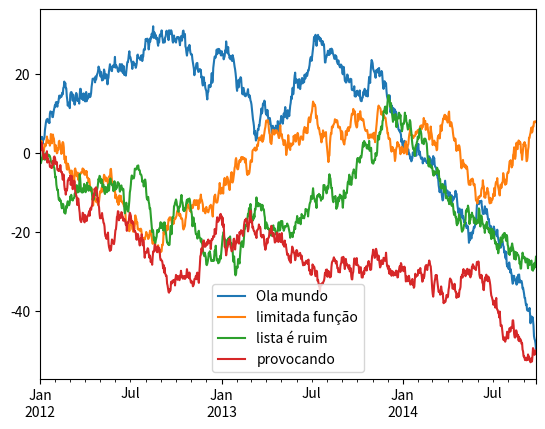

This figure's Python source:
'''
 agora, vamos começar a lidar com elementos de maior complexidade. Portanto, vamos iniciar nossos codigos fazendo a "importação" - para dentro do nosos projeto - dos recursos necessarios para o pleno funcionamento das aplicações. Estes recursos devem, necessariamente, serem instalados junto do python core.
'''

import numpy as np  # aqui, a lib/recurso/biblioteca/modulo... recebe um "apelido", portanto, quando precisarmos referenciar este recurso basta escrever as letras np

# NUMPY É UMA BIBLIOTECA, ESTRITAMENTE NUMERICA, DO PYTHON; OU SEJA, QUALQUER RECURSO QUE FOR USADO - A PARTIR DE NUMPY - PRECISA SER NUMERICOS - CASOS CONTRARIO PODEMOS TER PROBLEMAS NA EXECUÇÃO DO CODIGO 

import pandas as pd # aqui, a lib/recurso/biblioteca/modulo... recebe um "apelido", portanto, quando precisarmos referenciar este recurso basta escrever as letras pd

# criar duas matrizes numéricas - ambas receberão valores distintos
matriz1 = np.array([[2, 4], [5, -6]]) # esta éa função array(), com origem no numpy, especificamente usada para criar arrays.

matriz2 = np.array([[9, -4], [3, 5]])

# definir a operação de soma de matrizes
matrizResultante = matriz1 + matriz2

# exibir o resultado da soma das matrizes
print('O resultado da operação é: ', matrizResultante)

print()
print('==================== OPERAÇÕES/ANALISES COM NUMPY & PANDAS================ ')

# definir uma Series - uma Series nda mais do que uma matriz unidimensional
umaSerie = pd.Series([1, 2, 3, np.nan, 6, 8, 'Hello'])

# acima, temos um valor chamada 'np.nan' -> este é o recurso com origem no numpy que nos oferece a possiblidade de trabalhar com um valor não-numerico(not-a-number); para a nossa Series, basicamente, temos uma lista de valores e, todos os elementos, são atribuidos como valor da var umaSerie

print(umaSerie)

print()
print('==================== MANIPULANDO DATAFRAMES ================ ')
print() 
print('------------------ criando o DataFrame 1 ---------------')

# neste passo, será definida uma nova variavel para receber um conjunto de dados para compor o dataframe
algumasDatas = pd.date_range('20260901', periods = 6)
print(algumasDatas)

'''
para criar o conjunto de dados do tipo DateTimeIndex tivemos de fazer uso destes recursos:

pd -> lib pandas

date_range(): esta é a função usada para criar o intervalo de valores baseados em datas

parametros: '20260901' -> parametro string que dá como referencia o ponto inicial  de data para a construção do intervalo de valores 

parametros: periods = 6 -> esta é a quantidade de valores que queremos que seja gerado para o intervalo que definimos; 

por padrão,, o pandas - com o uso da função date_range(), gera um intervalo de datas com uma 'freq' - frequency - diaria -> freq ='D'

DatetimeIndex(['2026-09-01', '2026-09-02', '2026-09-03', '2026-09-04',
               '2026-09-05', '2026-09-06'],
              dtype='datetime64[ns]', freq='D')
'''

# agora, vamos definir o DataFrame
df1 = pd.DataFrame(np.random.randn(6, 4), index = algumasDatas, columns = list('ABCD'))

'''
DataFrame: classe do pandas para gerar o df1

np.random.randn(6, 4): recurso do numpuy para gerar valores randomicos; os valores 6, 4 significam que os valores gerados irão "popular" 6 linhas e 4 colunas de dados 

index = algumasDatas: aqui, estamos usando a nossa var algumasDatas para atuarem como indice de linha do df1

columns = list('ABCD'): aqui, definimos os nomes/labels das colunas do df1
'''
print()
print('Este é o nosso 1º DataFrame')
print(df1)
print()

print('------------------ criando o DataFrame 2 ---------------')
# agora, para criar o df2 usaremos um dicionario
df2 = pd.DataFrame({
    'A': 1., # valor constante repetido para todas as linhas do df2

    'B': pd.Series(1, index = list(range(4)), dtype = 'float64') , # Series com 4 elementos do tipo float que resulta no numero 1.0

    'C': pd.Timestamp('20260908'), # aqui, o valor de data é replicado para todas as linhas 

    'D': np.array([3.0] * 4, dtype = 'int32'), # array com 4 valores - indicado na equação [3.0] * 4 - devemos lembrar o valor é do tipo float - mas o resultado, teoricamente, deve ser tipo int

    'E': pd.Categorical(['teste', 234, 'novo teste', 7563.9]), # categoria com valores variados/flexiveis

    'F': 'esta é uma string' # string "populando" todas as linhas do df2
})

print()
print('Este é o df2')
print(df2)

print()
print('==================== OBSERVANDO -  FAZENDO ANALISE PRIMARIA - OS CONTEXTOS DOS DFs  ================ ')
print()

# neste passo, vamos fazer a leitura "resumida" do df
print('primeiras linhas do df1')
print(df1.head(2))
print('primeiras linhas do df2')
print(df2.head(2))

print()

print('ultimas linhas do df1')
print(df1.tail(2))
print('ultimas linhas do df2')
print(df2.tail(2))

print()

# aqui, vamos fazer a "leitura" de indice dos dfs; para este proposito será utilizado o comanod index
print('indices do df1')
print(df1.index)
print('indices do df2')
print(df2.index)

print()
# agora, vamos observar as colunas dos Dfs
print('colunas do df1')
print(df1.columns)
print('colunas do df2')
print(df2.columns)

# vamos fazer uma "leitura" de sumarização/resumo estatico dos DFs; para este proposito vamos fazer da função describe()
print()

print('resumo estatistico do df1')
print(df1.describe())
print('------------------------')
print('resumo estatistico do df2')
print(df2.describe())

print()
print('==================== OPERADORES .loc, .iloc, .at, .iat  ================ ')
print()

'''
.loc: este operador funciona através de elementos - do df - nomeados (como nomes/valores) labels - PARA ESPECIFICAR UM INTERVALO DE VALORES EXTRAIDOS DO DF

.iloc: este operador funciona, aplicado ao df, acessando valores a partir de indices posicionais de linha e coluna de qualquer df - PARA ESPECIFICAR UM INTERVALO DE VALORES EXTRAIDOS DO DF

.at: este operador funciona, aplicado ao df, acessando valores a partir de indices posicionais de linha e coluna de qualquer df - PARA ESPECIFICAR O ACESSO E SELEÇÃO DE UM ÚNICO VALOR DO DF

.iat: este operador funciona, aplicado ao df, acessando valores a partir de indices posicionais de linha e coluna de qualquer df - PARA ESPECIFICAR O ACESSO E SELEÇÃO DE UM ÚNICO VALOR DO DF
'''

print(df1)
print()
print(algumasDatas)
print()
print(df1.loc[algumasDatas[-1]]) # indice negatiov sugere a contagem de valores no sentido "inverso" do padrão de leitura

print()

print(df1.loc['2026-09-05', ['A', 'B']])
print()

# agora, vamos observar o comportamento do .iloc 
print(df1.iloc[:4, :3]) # intervalo semi-aberto [ ....[ (-1)
print()

print(df1.iloc[1:5, :])

print()
print('------------------- operadores .at e .iat ---------------')
print()

print('operador .at')
print(df1.at['2026-09-02', 'A'])

print()

print('operador .iat')
print(df1.iat[1, 3])

# --------------------------------------------------------------------
print()
print('==================== GRÁFICOS/MATPLOTLIB ================ ')
print()

'''
Matplotlib: biblioteca/modulo/recurso, do python, que nos dá a possibilidade de criar graficos 2D para a visualização de dados.
'''

# vamos importar a biblioteca
import matplotlib.pyplot as plt

# acima, o pyplot atua como uma "área de desenho" para exibir o grafico

# agora, vamos gerar um novo df
dS = pd.Series(np.random.randn(1000), index = pd.date_range('20120101', periods = 1000))

# o recurso de dados gerado, acima, é uma TIME SERIES (SERIE TEMPORAL); significa que: foi uma Series com indices posicionais e suas linhas de dados baseadas em datas.

print(dS)

# definir uma soma acumulada 
# a soma acumulada é importante pois nos dá a possibilidade de obervarmos as oscilações dos dados e suas transformações/evolução 

somaAcumulada = dS.cumsum()
print('resultado da soma acumulativa: ', somaAcumulada)

# ---------------------------------------------------------------

# agoa, vamos definir o grafico para observavr as variações dos dados ao longo do periodo de 1.000 dias
dfGraf = pd.DataFrame(
        np.random.randn(1000, 4), 
        index = dS.index, 
        columns=['Ola mundo', 'limitada função', 'lista é ruim', 'provocando'] 
        )
print(dfGraf)

# plotar o Grafico
oGrafico = dfGraf.cumsum()
oGrafico.plot()
plt.show()
